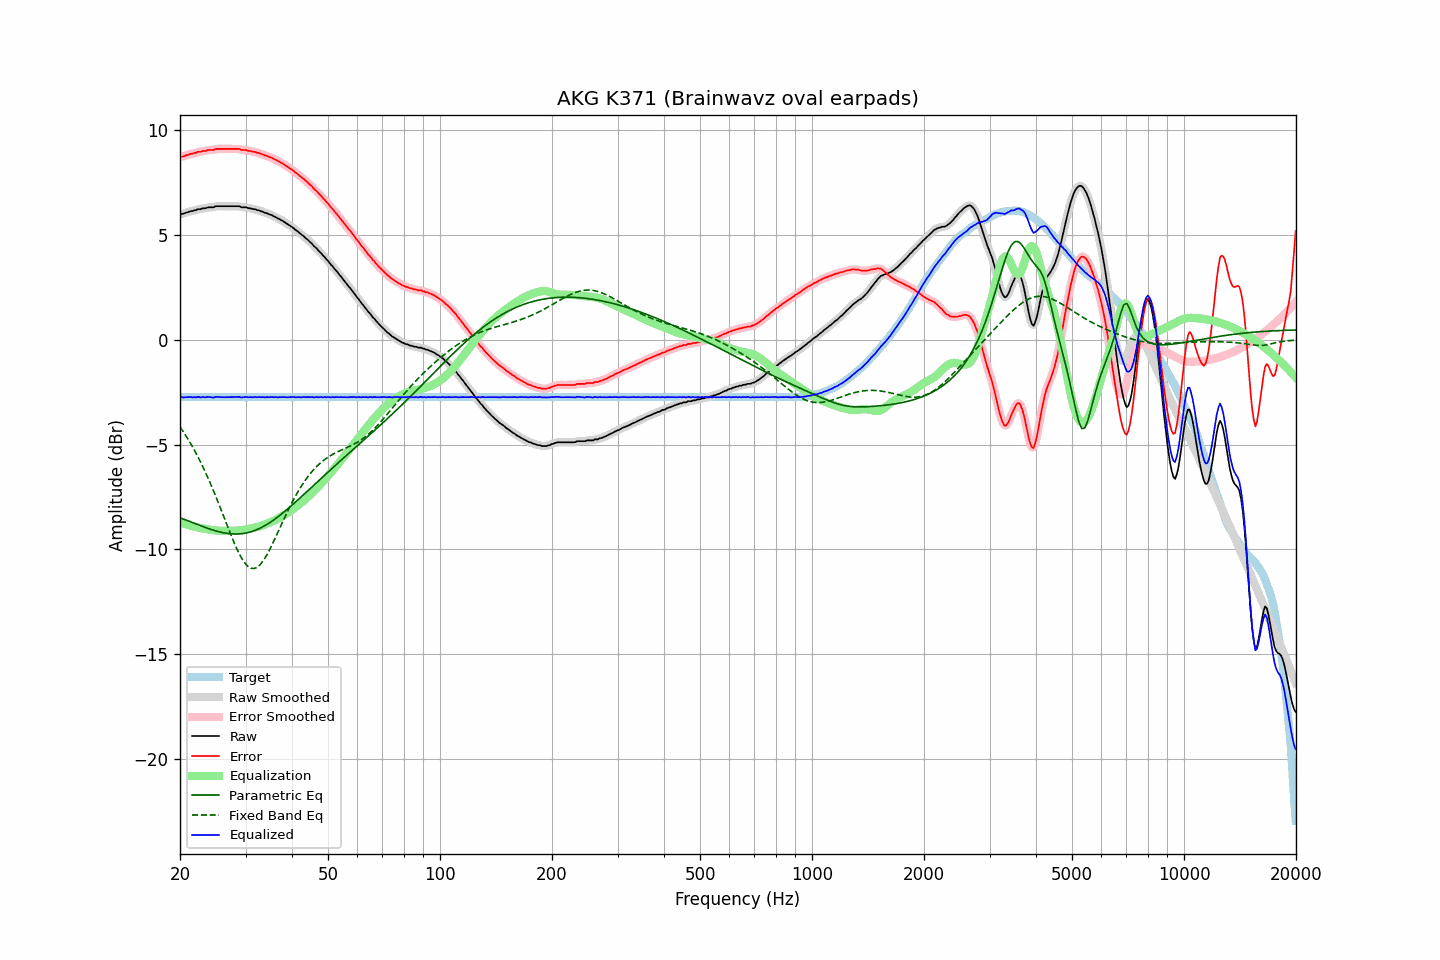

Data behind this chart, as committed beside it:
frequency, raw, error, smoothed, error_smoothed, equalization, parametric_eq, fixed_band_eq, equalized_raw, equalized_smoothed, target
20.00, 6.00, 8.74, 6.00, 8.73, -8.72, -8.49, -4.16, -2.72, -2.73, -2.74
20.20, 6.01, 8.75, 6.01, 8.75, -8.75, -8.52, -4.27, -2.74, -2.74, -2.74
20.40, 6.02, 8.76, 6.03, 8.76, -8.77, -8.55, -4.38, -2.75, -2.74, -2.74
20.61, 6.05, 8.79, 6.05, 8.78, -8.79, -8.58, -4.50, -2.74, -2.75, -2.74
20.81, 6.08, 8.82, 6.07, 8.81, -8.82, -8.61, -4.62, -2.74, -2.74, -2.74
21.02, 6.10, 8.84, 6.10, 8.84, -8.84, -8.64, -4.74, -2.74, -2.73, -2.74
21.23, 6.13, 8.87, 6.12, 8.86, -8.86, -8.67, -4.87, -2.73, -2.73, -2.74
21.44, 6.15, 8.89, 6.14, 8.88, -8.88, -8.70, -5.00, -2.73, -2.73, -2.74
21.66, 6.15, 8.89, 6.16, 8.90, -8.90, -8.73, -5.14, -2.75, -2.74, -2.74
21.87, 6.19, 8.93, 6.18, 8.92, -8.92, -8.76, -5.28, -2.73, -2.74, -2.74
22.09, 6.19, 8.93, 6.20, 8.94, -8.94, -8.79, -5.42, -2.75, -2.74, -2.74
22.31, 6.24, 8.98, 6.22, 8.96, -8.96, -8.82, -5.56, -2.72, -2.73, -2.74
22.54, 6.24, 8.98, 6.24, 8.98, -8.97, -8.85, -5.71, -2.73, -2.73, -2.74
22.76, 6.24, 8.98, 6.26, 8.99, -8.99, -8.88, -5.87, -2.75, -2.73, -2.74
22.99, 6.28, 9.02, 6.26, 9.00, -9.01, -8.91, -6.02, -2.73, -2.74, -2.74
23.22, 6.28, 9.02, 6.28, 9.01, -9.02, -8.94, -6.19, -2.74, -2.74, -2.74
23.45, 6.28, 9.02, 6.30, 9.03, -9.03, -8.97, -6.35, -2.75, -2.73, -2.74
23.69, 6.32, 9.06, 6.31, 9.05, -9.04, -8.99, -6.52, -2.72, -2.73, -2.74
23.92, 6.33, 9.07, 6.32, 9.06, -9.06, -9.02, -6.69, -2.73, -2.73, -2.74
24.16, 6.33, 9.07, 6.33, 9.06, -9.07, -9.04, -6.87, -2.74, -2.74, -2.74
24.40, 6.33, 9.07, 6.33, 9.07, -9.08, -9.07, -7.05, -2.75, -2.75, -2.74
24.65, 6.33, 9.07, 6.35, 9.08, -9.09, -9.09, -7.24, -2.76, -2.74, -2.74
24.89, 6.38, 9.12, 6.36, 9.10, -9.10, -9.12, -7.42, -2.72, -2.74, -2.74
25.14, 6.38, 9.12, 6.38, 9.11, -9.10, -9.14, -7.61, -2.73, -2.73, -2.74
25.39, 6.38, 9.12, 6.38, 9.12, -9.11, -9.16, -7.81, -2.73, -2.73, -2.74
25.65, 6.38, 9.12, 6.38, 9.12, -9.11, -9.18, -8.00, -2.74, -2.74, -2.74
25.91, 6.38, 9.12, 6.38, 9.12, -9.12, -9.19, -8.20, -2.74, -2.74, -2.74
26.16, 6.38, 9.12, 6.38, 9.12, -9.12, -9.21, -8.40, -2.74, -2.74, -2.74
26.43, 6.38, 9.12, 6.38, 9.12, -9.12, -9.22, -8.59, -2.74, -2.74, -2.74
26.69, 6.38, 9.12, 6.38, 9.12, -9.12, -9.24, -8.79, -2.74, -2.74, -2.74
26.96, 6.38, 9.12, 6.38, 9.12, -9.12, -9.25, -8.99, -2.74, -2.74, -2.74
27.23, 6.38, 9.12, 6.38, 9.12, -9.12, -9.26, -9.18, -2.74, -2.74, -2.74
27.50, 6.38, 9.12, 6.38, 9.12, -9.12, -9.26, -9.38, -2.74, -2.74, -2.74
27.77, 6.38, 9.12, 6.38, 9.12, -9.12, -9.27, -9.56, -2.74, -2.74, -2.74
28.05, 6.38, 9.12, 6.38, 9.12, -9.12, -9.27, -9.74, -2.74, -2.74, -2.74
28.33, 6.38, 9.12, 6.38, 9.12, -9.11, -9.27, -9.92, -2.73, -2.73, -2.74
28.62, 6.38, 9.12, 6.38, 9.11, -9.11, -9.27, -10.08, -2.73, -2.73, -2.74
28.90, 6.38, 9.12, 6.36, 9.10, -9.10, -9.26, -10.23, -2.72, -2.74, -2.74
29.19, 6.33, 9.07, 6.35, 9.08, -9.09, -9.26, -10.38, -2.76, -2.74, -2.74
29.48, 6.33, 9.07, 6.33, 9.07, -9.08, -9.25, -10.51, -2.75, -2.74, -2.74
29.78, 6.33, 9.07, 6.32, 9.06, -9.07, -9.24, -10.62, -2.74, -2.74, -2.74
30.08, 6.33, 9.07, 6.32, 9.06, -9.05, -9.22, -10.72, -2.72, -2.73, -2.74
30.38, 6.30, 9.04, 6.31, 9.04, -9.04, -9.21, -10.80, -2.74, -2.73, -2.74
30.68, 6.28, 9.02, 6.29, 9.02, -9.02, -9.19, -10.85, -2.74, -2.74, -2.74
30.99, 6.28, 9.02, 6.27, 9.00, -9.01, -9.17, -10.90, -2.73, -2.74, -2.74
31.30, 6.25, 8.99, 6.26, 8.99, -8.99, -9.14, -10.91, -2.74, -2.74, -2.74
31.61, 6.24, 8.98, 6.24, 8.98, -8.98, -9.12, -10.92, -2.74, -2.74, -2.74
31.93, 6.23, 8.97, 6.22, 8.96, -8.96, -9.09, -10.89, -2.73, -2.74, -2.74
32.24, 6.19, 8.93, 6.20, 8.94, -8.94, -9.06, -10.86, -2.75, -2.73, -2.74
32.57, 6.19, 8.93, 6.18, 8.92, -8.91, -9.02, -10.79, -2.72, -2.73, -2.74
32.89, 6.15, 8.89, 6.15, 8.89, -8.89, -8.99, -10.72, -2.74, -2.73, -2.74
33.22, 6.13, 8.87, 6.13, 8.86, -8.86, -8.95, -10.63, -2.73, -2.74, -2.74
33.55, 6.10, 8.84, 6.10, 8.83, -8.84, -8.91, -10.52, -2.74, -2.74, -2.74
33.89, 6.06, 8.80, 6.07, 8.81, -8.81, -8.86, -10.40, -2.75, -2.74, -2.74
34.23, 6.05, 8.79, 6.04, 8.78, -8.78, -8.82, -10.27, -2.73, -2.74, -2.74
34.57, 6.01, 8.75, 6.01, 8.75, -8.75, -8.77, -10.13, -2.74, -2.74, -2.74
34.92, 5.98, 8.72, 5.98, 8.72, -8.72, -8.72, -9.98, -2.74, -2.73, -2.74
35.27, 5.96, 8.70, 5.95, 8.69, -8.68, -8.67, -9.82, -2.72, -2.73, -2.74
35.62, 5.91, 8.65, 5.92, 8.65, -8.65, -8.62, -9.66, -2.74, -2.73, -2.74
35.97, 5.88, 8.62, 5.88, 8.61, -8.61, -8.56, -9.50, -2.73, -2.74, -2.74
... 635 more rows
